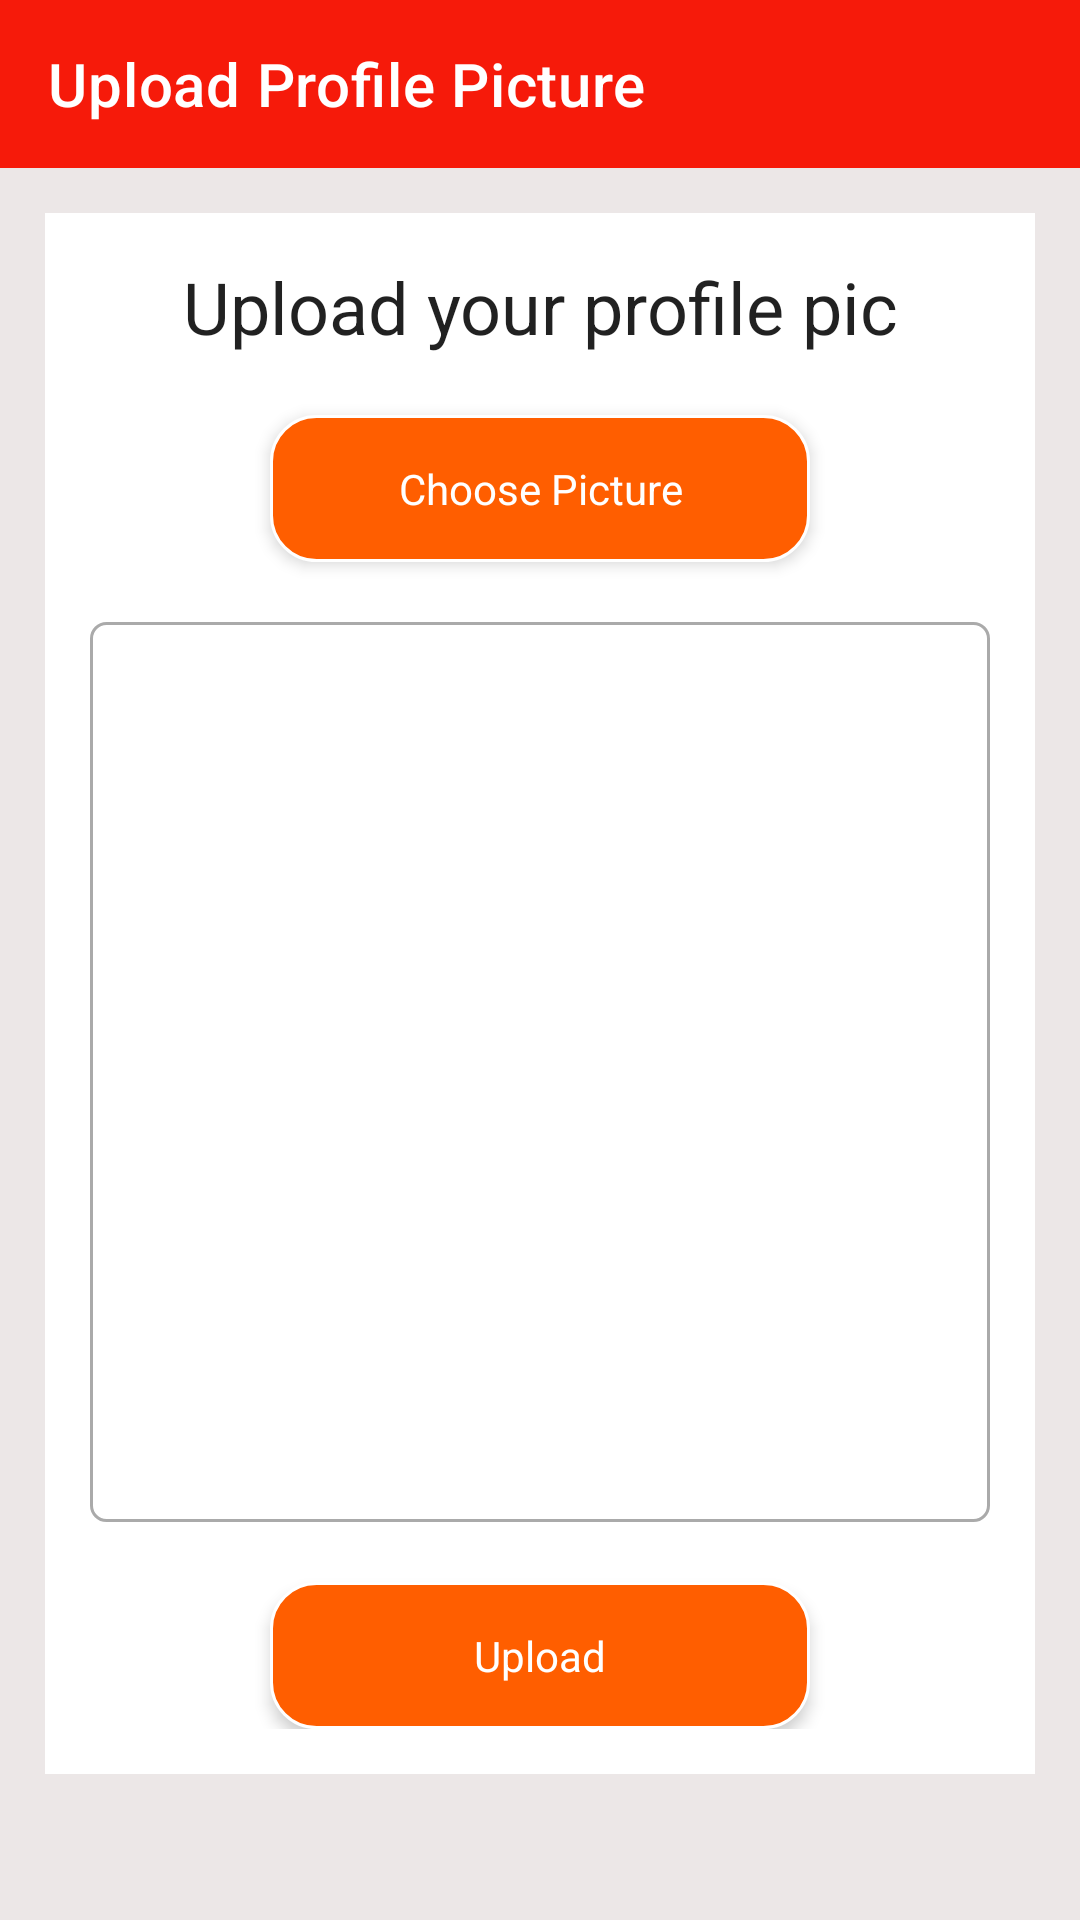

Produce the Android XML layout that renders to this screen, including the resource entries it uses.
<!-- AndroidManifest.xml: application theme Theme.LoginRegisterAppApplication -->
<!-- res/layout/activity_update_profile_pic.xml -->
<?xml version="1.0" encoding="utf-8"?>
<RelativeLayout xmlns:android="http://schemas.android.com/apk/res/android"
    xmlns:app="http://schemas.android.com/apk/res-auto"
    xmlns:tools="http://schemas.android.com/tools"
    android:layout_width="match_parent"
    android:layout_height="match_parent"
    tools:context=".Activity.UpdateProfilePicActivity">

    <com.google.android.material.appbar.AppBarLayout
        android:id="@+id/app_Bar_Layout"
        android:layout_width="match_parent"
        android:layout_height="wrap_content">


        <androidx.appcompat.widget.Toolbar
            android:id="@+id/toolbarAction_bar"
            android:layout_width="match_parent"
            android:layout_height="?actionBarSize"
            android:background="#F61A0A"
            app:navigationIcon="@drawable/arrow_back_24"
            app:title="Upload Profile Picture"
            app:titleTextColor="#FFFFFF" />

    </com.google.android.material.appbar.AppBarLayout>

    <ScrollView
        android:layout_width="match_parent"
        android:layout_height="match_parent"
        android:layout_below="@+id/app_Bar_Layout"
        android:background="#ECE7E7">

        <RelativeLayout
            android:layout_width="match_parent"
            android:layout_height="wrap_content"
            android:padding="15dp"
            android:layout_margin="15dp"
            android:background="#FFFFFF">

            <TextView
                android:id="@+id/textView_upload_pic_head"
                android:layout_width="match_parent"
                android:layout_height="wrap_content"
                android:layout_marginTop="0dp"
                android:text="Upload your profile pic"
                android:textAlignment="center"
                android:textAppearance="@style/TextAppearance.AppCompat.Headline" />

            <TextView
                android:id="@+id/upload_pic_choose_button"
                android:layout_width="180dp"
                android:layout_height="wrap_content"
                android:layout_below="@id/textView_upload_pic_head"
                android:layout_centerInParent="true"
                android:layout_marginTop="20dp"
                android:background="@drawable/register_shape"
                android:elevation="3dp"
                android:gravity="center"
                android:paddingTop="15dp"
                android:paddingBottom="15dp"
                android:text="Choose Picture"
                android:textColor="#FFFFFF" />

            <ImageView
                android:id="@+id/imageView_profile_dp"
                android:layout_width="300dp"
                android:layout_height="300dp"
                android:layout_below="@id/upload_pic_choose_button"
                android:layout_centerInParent="true"
                android:layout_marginTop="20dp"
                android:background="@drawable/from_shape"
                android:contentDescription="ImageView to Display Pic" />

            <TextView
                android:id="@+id/upload_pic_button"
                android:layout_width="180dp"
                android:layout_height="wrap_content"
                android:layout_below="@id/imageView_profile_dp"
                android:layout_centerInParent="true"
                android:layout_marginTop="20dp"
                android:background="@drawable/register_shape"
                android:elevation="3dp"
                android:gravity="center"
                android:paddingTop="15dp"
                android:paddingBottom="15dp"
                android:text="Upload"
                android:textColor="#FFFFFF" />

        </RelativeLayout>

    </ScrollView>
    <ProgressBar
        android:id="@+id/progressBar"
        style="?android:attr/progressBarStyleLarge"
        android:layout_width="wrap_content"
        android:layout_height="wrap_content"
        android:layout_centerInParent="true"
        android:layout_centerHorizontal="true"
        android:elevation="10dp"
        android:visibility="gone" />

</RelativeLayout>
<!-- resources referenced by this layout -->
<resources>
  <!-- drawable from_shape (drawable) -->
  <?xml version="1.0" encoding="utf-8"?>
  <shape xmlns:android="http://schemas.android.com/apk/res/android"
      android:shape="rectangle">
      <solid android:color="#FFFFFF"/>
      <corners android:radius="5dp"/>
      <stroke android:width="1dp" android:color="#AAAAAA"/>
  
  </shape>
  <!-- drawable register_shape (drawable) -->
  <?xml version="1.0" encoding="utf-8"?>
  <shape xmlns:android="http://schemas.android.com/apk/res/android"
      android:shape="rectangle">
      <solid android:color="#ff5e00"/>
      <corners android:radius="15dp"/>
      <stroke android:width="1dp" android:color="#FFFFFF"/>
  
  </shape>
  <style name="Theme.LoginRegisterAppApplication" parent="Theme.MaterialComponents.DayNight.NoActionBar">
          
          <item name="colorPrimary">@color/purple_500</item>
          <item name="colorPrimaryVariant">@color/purple_700</item>
          <item name="colorOnPrimary">@color/white</item>
          
          <item name="colorSecondary">@color/teal_200</item>
          <item name="colorSecondaryVariant">@color/teal_700</item>
          <item name="colorOnSecondary">@color/black</item>
          
          <item name="android:statusBarColor" tools:targetApi="l">?attr/colorPrimaryVariant</item>
          
      </style>
  <color name="purple_500">#FF6200EE</color>
  <color name="purple_700">#FF3700B3</color>
  <color name="white">#FFFFFFFF</color>
  <color name="teal_200">#FF03DAC5</color>
  <color name="teal_700">#FF018786</color>
  <color name="black">#FF000000</color>
</resources>
